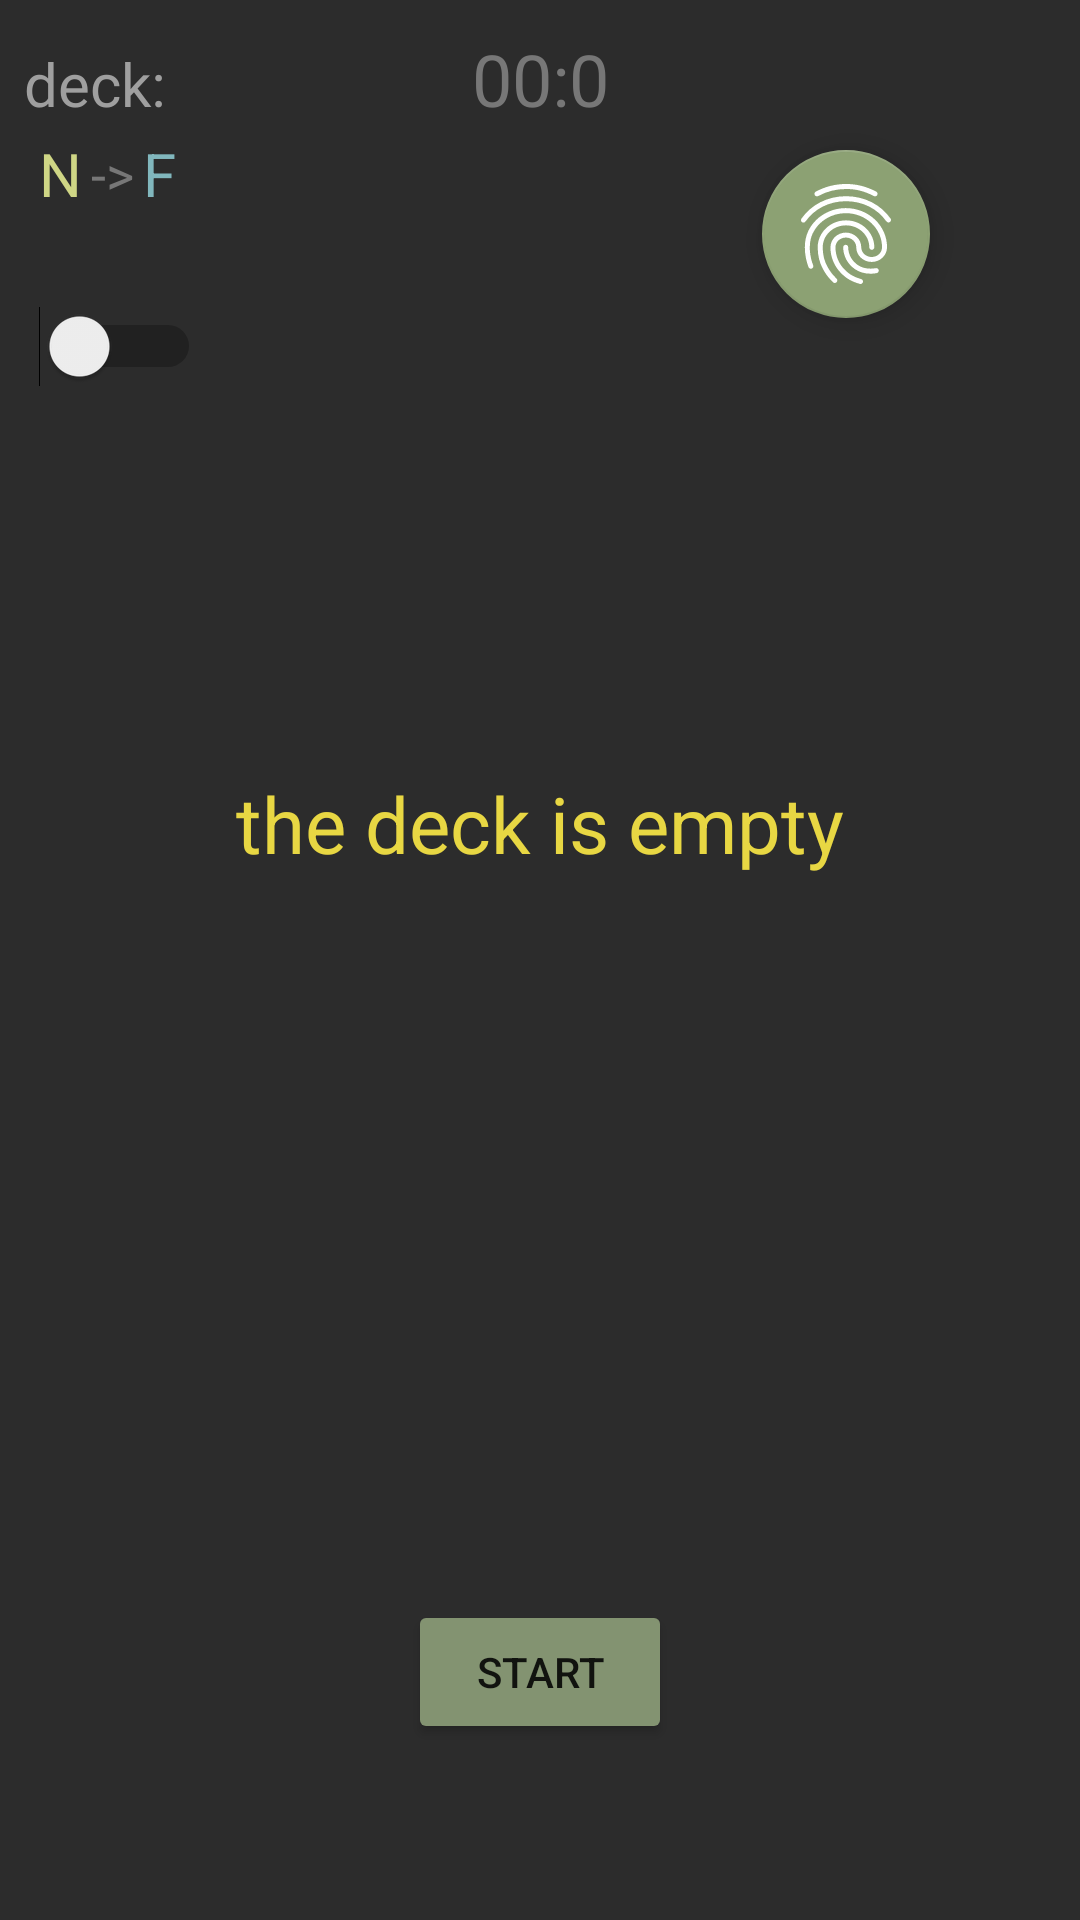

Layout XML and referenced resources for this Android screen:
<!-- AndroidManifest.xml: application theme Theme.Klaf -->
<!-- res/layout/activity_lesson.xml -->
<?xml version="1.0" encoding="utf-8"?>
<androidx.constraintlayout.widget.ConstraintLayout
    xmlns:android="http://schemas.android.com/apk/res/android"
    xmlns:app="http://schemas.android.com/apk/res-auto"
    xmlns:tools="http://schemas.android.com/tools"
    android:layout_width="match_parent"
    android:layout_height="match_parent"
    android:background="@color/app_background"
    tools:context=".screens.LessonActivity">

    <TextView
        android:id="@+id/textViewWord"
        android:layout_width="wrap_content"
        android:layout_height="wrap_content"
        android:text="@string/the_desk_is_empty"
        android:textColor="#E8D743"
        android:textSize="26sp"
        app:layout_constraintEnd_toEndOf="parent"
        app:layout_constraintStart_toStartOf="parent"
        app:layout_constraintTop_toTopOf="@+id/guideline" />

    <androidx.constraintlayout.widget.Guideline
        android:id="@+id/guideline"
        android:layout_width="wrap_content"
        android:layout_height="wrap_content"
        android:orientation="horizontal"
        app:layout_constraintGuide_begin="257dp" />

    <Button
        android:id="@+id/buttonTurn"
        android:layout_width="wrap_content"
        android:layout_height="wrap_content"
        android:backgroundTint="@color/green_button"
        android:onClick="onClickTurn"
        android:text="@string/button_turn"
        android:visibility="invisible"
        app:layout_constraintBottom_toBottomOf="parent"
        app:layout_constraintEnd_toEndOf="parent"
        app:layout_constraintStart_toStartOf="parent"
        app:layout_constraintTop_toTopOf="@+id/guideline"
        app:layout_constraintVertical_bias="0.63" />

    <Button
        android:id="@+id/buttonEasy"
        android:layout_width="wrap_content"
        android:layout_height="wrap_content"
        android:onClick="onClickEasy"
        android:text="@string/button_easy"
        android:backgroundTint="@color/green_button"
        android:visibility="invisible"
        app:layout_constraintBottom_toBottomOf="@+id/buttonGood"
        app:layout_constraintEnd_toEndOf="parent"
        app:layout_constraintStart_toEndOf="@+id/buttonGood"
        app:layout_constraintTop_toTopOf="@+id/buttonGood" />

    <Button
        android:id="@+id/buttonGood"
        android:layout_width="wrap_content"
        android:layout_height="wrap_content"
        android:backgroundTint="@color/green_button"
        android:onClick="onClickGood"
        android:text="@string/button_good"
        android:visibility="invisible"
        app:layout_constraintBottom_toBottomOf="parent"
        app:layout_constraintEnd_toEndOf="@+id/buttonTurn"
        app:layout_constraintStart_toStartOf="@+id/buttonTurn"
        app:layout_constraintTop_toBottomOf="@+id/buttonTurn"
        app:layout_constraintVertical_bias="0.23000002" />

    <Button
        android:id="@+id/buttonBad"
        android:layout_width="wrap_content"
        android:layout_height="wrap_content"
        android:onClick="onClickBad"
        android:text="@string/button_bad"
        android:backgroundTint="@color/green_button"
        android:visibility="invisible"
        app:layout_constraintBottom_toBottomOf="@+id/buttonGood"
        app:layout_constraintEnd_toStartOf="@+id/buttonGood"
        app:layout_constraintStart_toStartOf="parent"
        app:layout_constraintTop_toTopOf="@+id/buttonGood" />

    <androidx.recyclerview.widget.RecyclerView
        android:id="@+id/recyclerViewIpa"
        android:layout_width="wrap_content"
        android:layout_height="wrap_content"
        app:layout_constraintEnd_toEndOf="@+id/textViewWord"
        app:layout_constraintStart_toStartOf="@+id/textViewWord"
        app:layout_constraintTop_toBottomOf="@+id/textViewWord" />

    <TextView
        android:id="@+id/textViewTimeCounter"
        android:layout_width="wrap_content"
        android:layout_height="wrap_content"
        android:layout_marginTop="10dp"
        android:text="@string/timer_zero"
        android:textColor="@color/hint"
        android:textSize="24sp"
        app:layout_constraintEnd_toEndOf="parent"
        app:layout_constraintStart_toStartOf="parent"
        app:layout_constraintTop_toTopOf="parent" />

    <com.google.android.material.floatingactionbutton.FloatingActionButton
        android:id="@+id/floatingActionButtonMain"
        android:layout_width="wrap_content"
        android:layout_height="wrap_content"
        android:layout_marginTop="50dp"
        android:layout_marginEnd="50dp"
        android:clickable="true"
        android:focusable="true"
        app:backgroundTint="#8CA173"
        app:layout_constraintEnd_toEndOf="parent"
        app:layout_constraintTop_toTopOf="parent"
        app:maxImageSize="40dp"
        app:srcCompat="@drawable/ic_baseline_fingerprint_24"
        app:tint="@color/white"
        android:contentDescription="@string/description_button_show_options" />

    <com.google.android.material.floatingactionbutton.FloatingActionButton
        android:id="@+id/floatingActionButtonAddCard"
        android:layout_width="wrap_content"
        android:layout_height="wrap_content"
        android:layout_marginTop="35dp"
        android:onClick="onButtonAddClick"
        android:clickable="true"
        android:focusable="true"
        android:visibility="invisible"
        app:backgroundTint="@color/white"
        app:layout_constraintEnd_toEndOf="@+id/floatingActionButtonMain"
        app:layout_constraintTop_toBottomOf="@+id/floatingActionButtonMain"
        app:maxImageSize="68dp"
        app:srcCompat="@drawable/ic_add"
        app:tint="#BCB08C"
        android:contentDescription="@string/description_button_add_card" />

    <com.google.android.material.floatingactionbutton.FloatingActionButton
        android:id="@+id/floatingActionButtonEditCard"
        android:layout_width="wrap_content"
        android:layout_height="wrap_content"
        android:layout_marginTop="5dp"
        android:layout_marginEnd="5dp"
        android:onClick="onButtonEditClick"
        android:clickable="true"
        android:focusable="true"
        android:visibility="invisible"
        app:backgroundTint="#C6B2B0"
        app:layout_constraintEnd_toStartOf="@+id/floatingActionButtonAddCard"
        app:layout_constraintTop_toBottomOf="@+id/deckCreationButton"
        app:maxImageSize="30dp"
        app:srcCompat="@drawable/ic_edit"
        app:tint="@color/white"
        android:contentDescription="@string/description_button_edit_card" />

    <com.google.android.material.floatingactionbutton.FloatingActionButton
        android:id="@+id/deckCreationButton"
        android:layout_width="wrap_content"
        android:layout_height="wrap_content"
        android:layout_marginEnd="35dp"
        android:clickable="true"
        android:focusable="true"
        android:onClick="onButtonDeleteClick"
        android:visibility="invisible"
        app:backgroundTint="#D8B074"
        app:layout_constraintEnd_toStartOf="@+id/floatingActionButtonMain"
        app:layout_constraintTop_toTopOf="@+id/floatingActionButtonMain"
        app:maxImageSize="35dp"
        app:srcCompat="@drawable/ic__delete_card"
        app:tint="@color/white"
        android:contentDescription="@string/description_button_delete_card" />

    <TextView
        android:id="@+id/textViewTitleDesk"
        android:layout_width="wrap_content"
        android:layout_height="wrap_content"
        android:layout_marginStart="8dp"
        android:fontFamily="@font/arapey_italic"
        android:paddingTop="3dp"
        android:paddingEnd="10dp"
        android:text="@string/title_desk"
        android:textColor="#9F9F9F"
        android:textSize="20sp"
        app:layout_constraintBottom_toBottomOf="@+id/textViewLessonDeskName"
        app:layout_constraintStart_toStartOf="parent"
        app:layout_constraintTop_toTopOf="@+id/textViewLessonDeskName"
        tools:ignore="RtlSymmetry" />

    <TextView
        android:id="@+id/textViewLessonDeskName"
        android:layout_width="wrap_content"
        android:layout_height="wrap_content"
        tools:text="TextView"
        android:textColor="#E19F3E"
        android:textSize="24sp"
        app:layout_constraintBottom_toBottomOf="@+id/textViewTimeCounter"
        app:layout_constraintStart_toEndOf="@+id/textViewTitleDesk"
        app:layout_constraintTop_toTopOf="@+id/textViewTimeCounter" />

    <Button
        android:id="@+id/buttonStartLesson"
        android:layout_width="wrap_content"
        android:layout_height="wrap_content"
        android:text="@string/button_start"
        android:backgroundTint="@color/green_button"
        android:onClick="onClickStartLesson"
        app:layout_constraintBottom_toBottomOf="@+id/buttonEasy"
        app:layout_constraintEnd_toEndOf="parent"
        app:layout_constraintStart_toStartOf="parent"
        app:layout_constraintTop_toTopOf="@+id/buttonEasy" />

    <Switch
        android:id="@+id/switch1"
        android:layout_width="wrap_content"
        android:layout_height="wrap_content"
        android:layout_marginTop="32dp"
        app:layout_constraintEnd_toEndOf="@+id/textViewArrow"
        app:layout_constraintHorizontal_bias="0.437"
        app:layout_constraintStart_toStartOf="@+id/textViewArrow"
        app:layout_constraintTop_toBottomOf="@+id/textViewArrow"
        tools:ignore="UseSwitchCompatOrMaterialXml" />

    <TextView
        android:id="@+id/textViewWordTypeFront"
        android:layout_width="wrap_content"
        android:layout_height="wrap_content"
        android:text="@string/native_word"
        android:padding="3dp"
        android:layout_marginStart="10dp"
        android:drawablePadding="20dp"
        android:textColor="@color/word_front"
        android:textSize="20sp"
        app:layout_constraintStart_toStartOf="parent"
        app:layout_constraintTop_toBottomOf="@+id/textViewTitleDesk" />

    <TextView
        android:id="@+id/textViewArrow"
        android:layout_width="wrap_content"
        android:layout_height="wrap_content"
        android:text="@string/arrow"
        android:textColor="@color/hint"
        android:textSize="18sp"
        app:layout_constraintBottom_toBottomOf="@+id/textViewWordTypeFront"
        app:layout_constraintStart_toEndOf="@+id/textViewWordTypeFront"
        app:layout_constraintTop_toTopOf="@+id/textViewWordTypeFront" />

    <TextView
        android:id="@+id/textViewWordTypeBack"
        android:layout_width="wrap_content"
        android:layout_height="wrap_content"
        android:drawablePadding="20dp"
        android:padding="3dp"
        android:text="@string/foreign_word"
        android:textColor="@color/word_back"
        android:textSize="20sp"
        app:layout_constraintStart_toEndOf="@+id/textViewArrow"
        app:layout_constraintTop_toBottomOf="@+id/textViewTitleDesk" />

</androidx.constraintlayout.widget.ConstraintLayout>
<!-- resources referenced by this layout -->
<resources>
  <color name="app_background">#2C2C2C</color>
  <color name="green_button">#839371</color>
  <color name="hint">#777777</color>
  <color name="white">#FFFFFFFF</color>
  <color name="word_back">#81B7BD</color>
  <color name="word_front">#CFD685</color>
  <!-- drawable ic_baseline_fingerprint_24: vector/xml drawable (drawable, 2366 chars, omitted) -->
  <string name="arrow">-&gt;</string>
  <string name="button_bad">Bad</string>
  <string name="button_easy">Easy</string>
  <string name="button_good">Good</string>
  <string name="button_start">Start</string>
  <string name="button_turn">Turn</string>
  <string name="description_button_add_card">button add card</string>
  <string name="description_button_delete_card">button delete card</string>
  <string name="description_button_edit_card">button edit card</string>
  <string name="description_button_show_options">Button show options</string>
  <string name="foreign_word">F</string>
  <string name="native_word">N</string>
  <string name="the_desk_is_empty">the deck is empty</string>
  <string name="timer_zero">00:0</string>
  <string name="title_desk">deck:</string>
  <style name="Theme.Klaf" parent="Theme.MaterialComponents.DayNight.DarkActionBar">
          
          <item name="colorPrimary">#A1A1A1</item>
          <item name="colorPrimaryVariant">@color/purple_700</item>
          <item name="colorOnPrimary">@color/white</item>
          
          <item name="colorSecondary">#BD9A31</item>
          <item name="colorSecondaryVariant">#CDDC39</item>
          <item name="colorOnSecondary">@color/black</item>
          
          <item name="android:statusBarColor" tools:targetApi="l">?attr/colorPrimaryVariant</item>
          
      </style>
  <color name="purple_700">#FF3700B3</color>
  <color name="black">#FF000000</color>
</resources>
